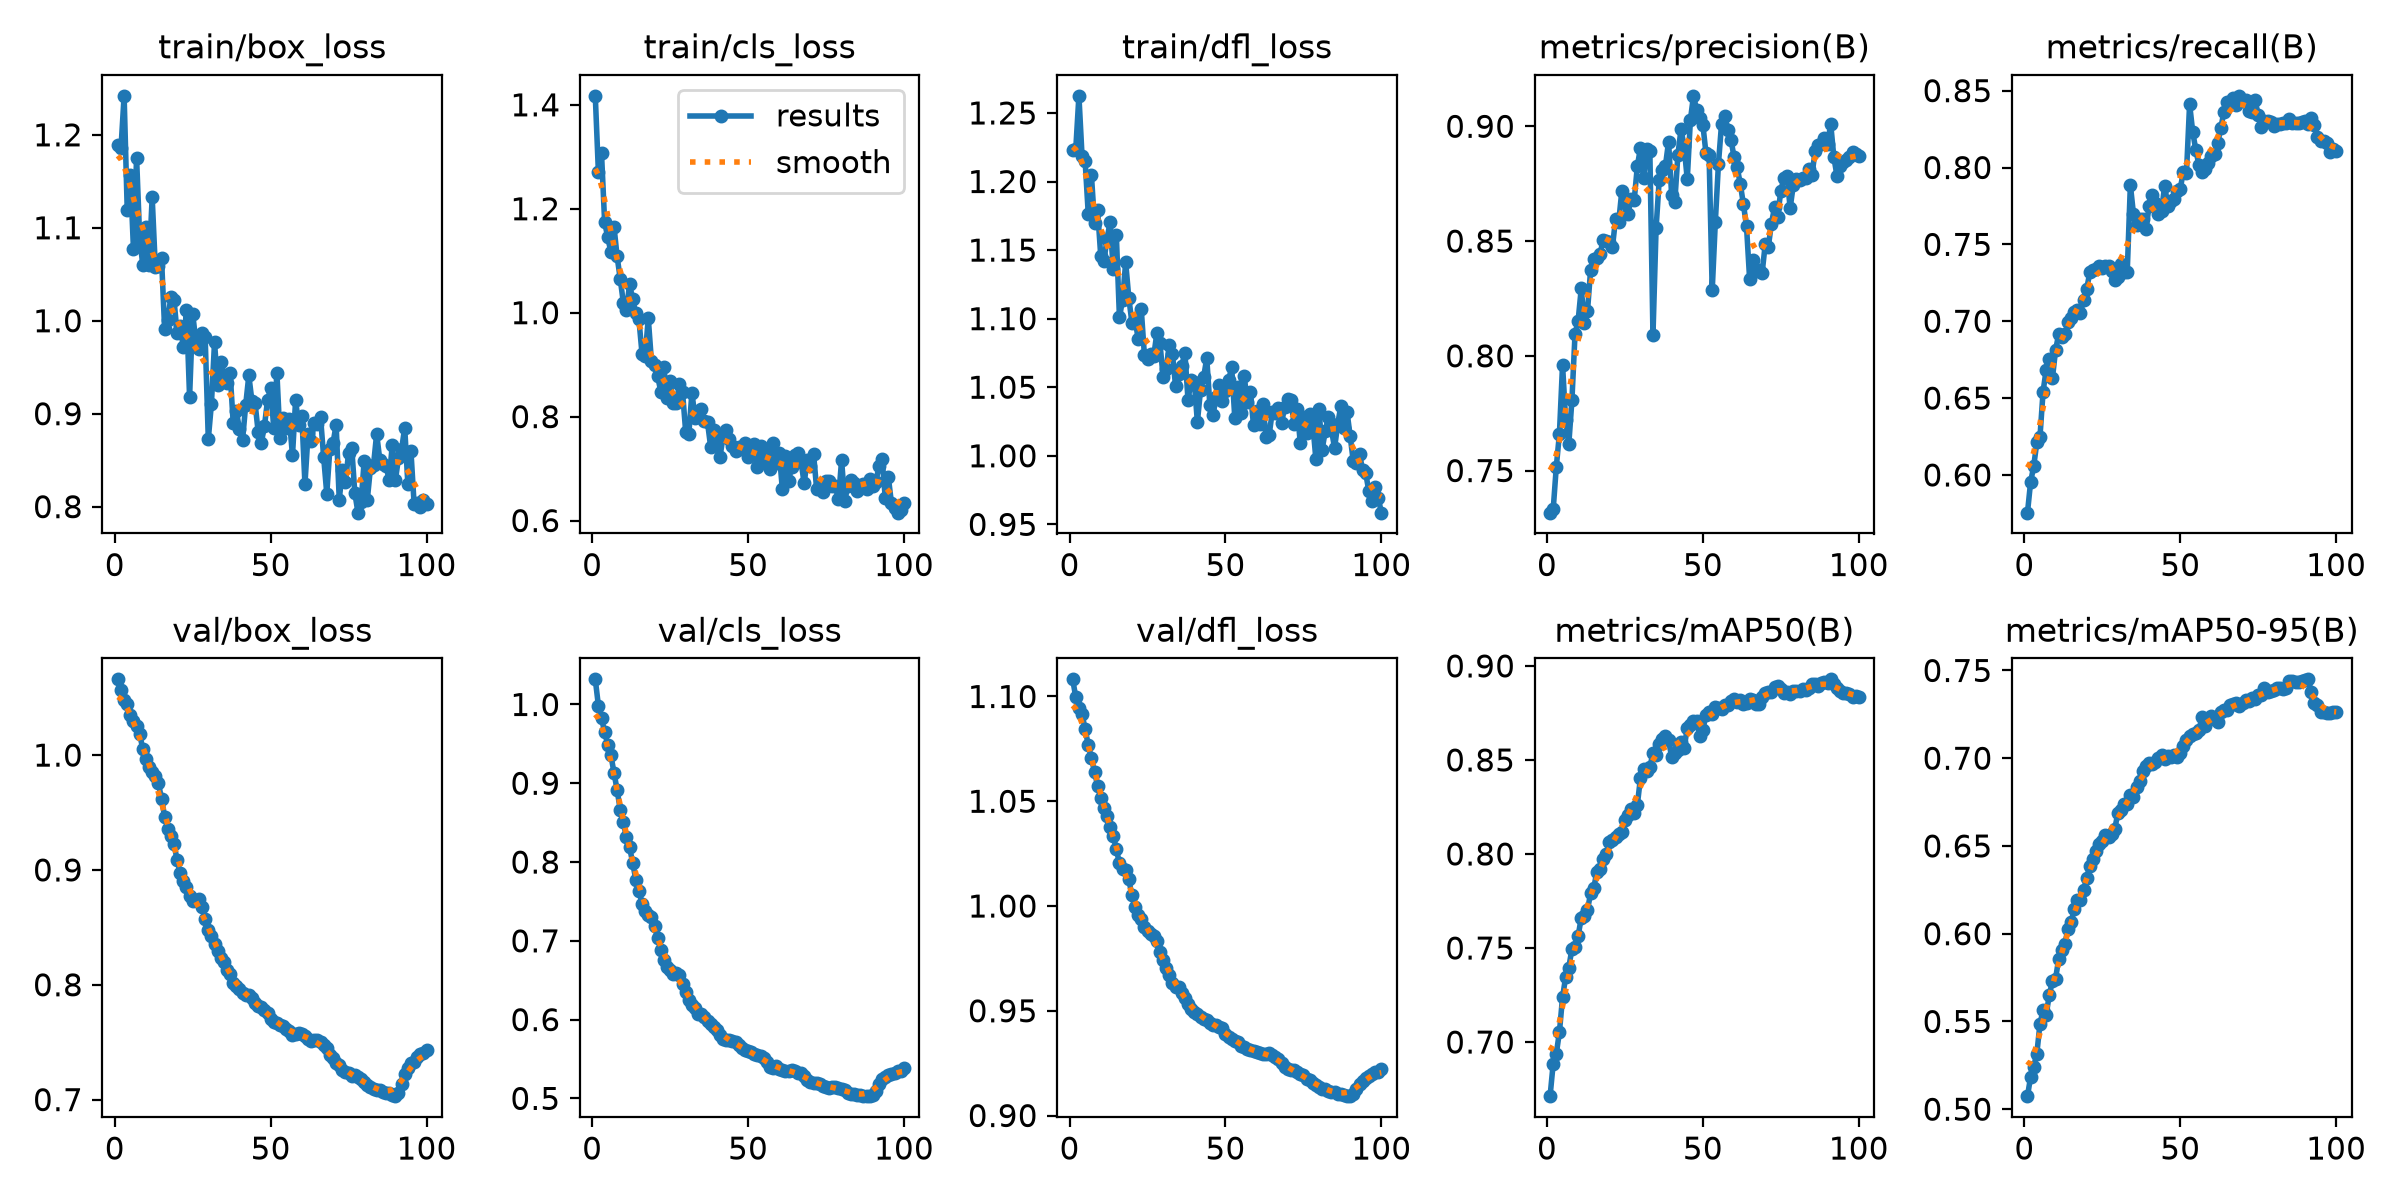

Source data for this figure (header and first rows):
epoch, time, train/box_loss, train/cls_loss, train/dfl_loss, metrics/precision(B), metrics/recall(B), metrics/mAP50(B), metrics/mAP50-95(B), val/box_loss, val/cls_loss, val/dfl_loss, lr/pg0, lr/pg1, lr/pg2
1, 5.966, 1.189, 1.417, 1.223, 0.7317, 0.5755, 0.6712, 0.5074, 1.066, 1.032, 1.108, 8.33e-06, 8.33e-06, 8.33e-06
2, 9.217, 1.186, 1.271, 1.224, 0.7331, 0.5953, 0.6885, 0.5184, 1.057, 0.9986, 1.1, 1.76733e-05, 1.76733e-05, 1.76733e-05
3, 12.32, 1.242, 1.307, 1.262, 0.7517, 0.6057, 0.6938, 0.5242, 1.048, 0.9824, 1.095, 2.68281e-05, 2.68281e-05, 2.68281e-05
4, 16.03, 1.119, 1.174, 1.219, 0.7661, 0.6212, 0.7053, 0.5316, 1.044, 0.965, 1.091, 3.57944e-05, 3.57944e-05, 3.57944e-05
5, 19.6, 1.157, 1.145, 1.215, 0.7961, 0.6245, 0.7237, 0.5485, 1.035, 0.949, 1.084, 4.45722e-05, 4.45722e-05, 4.45722e-05
6, 23.12, 1.077, 1.117, 1.176, 0.7719, 0.6542, 0.7347, 0.5564, 1.029, 0.9358, 1.077, 5.31615e-05, 5.31615e-05, 5.31615e-05
7, 27.8, 1.175, 1.166, 1.205, 0.7614, 0.6685, 0.7396, 0.5538, 1.025, 0.9135, 1.071, 6.15623e-05, 6.15623e-05, 6.15623e-05
8, 32.54, 1.089, 1.108, 1.17, 0.7806, 0.6754, 0.7494, 0.5652, 1.018, 0.8914, 1.064, 6.97746e-05, 6.97746e-05, 6.97746e-05
9, 37.33, 1.06, 1.065, 1.179, 0.8095, 0.663, 0.7505, 0.5728, 1.005, 0.8665, 1.057, 7.77984e-05, 7.77984e-05, 7.77984e-05
10, 41.86, 1.1, 1.019, 1.146, 0.8153, 0.681, 0.7564, 0.5743, 0.9964, 0.8502, 1.052, 8.56337e-05, 8.56337e-05, 8.56337e-05
11, 46.44, 1.06, 1.004, 1.142, 0.8294, 0.6916, 0.7661, 0.5855, 0.9899, 0.8312, 1.047, 9.32805e-05, 9.32805e-05, 9.32805e-05
12, 51.17, 1.133, 1.055, 1.158, 0.8144, 0.6895, 0.7673, 0.5904, 0.9849, 0.8187, 1.043, 0.0001007, 0.0001007, 0.0001007
13, 55.81, 1.058, 1.026, 1.171, 0.8195, 0.6914, 0.7703, 0.5944, 0.9816, 0.7989, 1.038, 0.0001049, 0.0001049, 0.0001049
14, 60.34, 1.059, 0.9985, 1.136, 0.8374, 0.6994, 0.7791, 0.6027, 0.9755, 0.7776, 1.034, 0.0001037, 0.0001037, 0.0001037
15, 64.83, 1.067, 0.9869, 1.161, 0.8423, 0.7022, 0.7818, 0.6066, 0.9621, 0.7638, 1.027, 0.0001025, 0.0001025, 0.0001025
16, 69.37, 0.991, 0.9207, 1.101, 0.8424, 0.7063, 0.7905, 0.6141, 0.9463, 0.7471, 1.02, 0.0001013, 0.0001013, 0.0001013
17, 74.05, 1.001, 0.9168, 1.114, 0.8442, 0.7072, 0.7923, 0.6193, 0.9357, 0.7384, 1.017, 0.0001001, 0.0001001, 0.0001001
18, 77.73, 1.026, 0.9893, 1.141, 0.8504, 0.7057, 0.7972, 0.6194, 0.9298, 0.7331, 1.017, 9.89723e-05, 9.89723e-05, 9.89723e-05
19, 81.07, 1.023, 0.9074, 1.115, 0.8501, 0.7138, 0.8, 0.6246, 0.9227, 0.73, 1.013, 9.77942e-05, 9.77942e-05, 9.77942e-05
20, 84.24, 0.9867, 0.9, 1.097, 0.8497, 0.7212, 0.8062, 0.6318, 0.9084, 0.7183, 1.005, 9.66161e-05, 9.66161e-05, 9.66161e-05
21, 87.33, 0.9938, 0.8784, 1.1, 0.8473, 0.7318, 0.8076, 0.6388, 0.8973, 0.7032, 0.9994, 9.5438e-05, 9.5438e-05, 9.5438e-05
22, 90.48, 0.9713, 0.8481, 1.085, 0.8596, 0.7331, 0.8089, 0.6425, 0.8908, 0.6885, 0.9958, 9.42599e-05, 9.42599e-05, 9.42599e-05
23, 93.46, 1.012, 0.8953, 1.107, 0.8582, 0.7341, 0.8109, 0.6473, 0.8852, 0.6755, 0.9937, 9.30818e-05, 9.30818e-05, 9.30818e-05
24, 96.65, 0.9178, 0.8366, 1.074, 0.8717, 0.7361, 0.8117, 0.6514, 0.877, 0.6673, 0.9898, 9.19037e-05, 9.19037e-05, 9.19037e-05
25, 99.73, 1.008, 0.8685, 1.07, 0.8664, 0.7346, 0.8183, 0.653, 0.8728, 0.6623, 0.9882, 9.07256e-05, 9.07256e-05, 9.07256e-05
26, 102.9, 0.9778, 0.8263, 1.074, 0.8618, 0.7356, 0.8208, 0.6561, 0.8736, 0.658, 0.9868, 8.95475e-05, 8.95475e-05, 8.95475e-05
27, 105.9, 0.9695, 0.8256, 1.073, 0.8685, 0.7358, 0.8239, 0.6552, 0.875, 0.6594, 0.9859, 8.83694e-05, 8.83694e-05, 8.83694e-05
28, 109, 0.9864, 0.8637, 1.089, 0.8681, 0.7324, 0.8218, 0.6569, 0.8678, 0.656, 0.9833, 8.71913e-05, 8.71913e-05, 8.71913e-05
29, 112, 0.9821, 0.8465, 1.082, 0.8827, 0.7271, 0.8262, 0.6598, 0.857, 0.6457, 0.9779, 8.60132e-05, 8.60132e-05, 8.60132e-05
30, 115.1, 0.8726, 0.7705, 1.058, 0.8907, 0.7287, 0.8406, 0.6688, 0.8478, 0.635, 0.9743, 8.48351e-05, 8.48351e-05, 8.48351e-05
31, 118, 0.9106, 0.7665, 1.063, 0.8775, 0.7374, 0.8451, 0.6703, 0.8421, 0.6254, 0.9705, 8.3657e-05, 8.3657e-05, 8.3657e-05
32, 120.9, 0.9767, 0.8462, 1.081, 0.8903, 0.7319, 0.8442, 0.6741, 0.8352, 0.6188, 0.9672, 8.24789e-05, 8.24789e-05, 8.24789e-05
33, 123.9, 0.9304, 0.797, 1.074, 0.8893, 0.7323, 0.8462, 0.6737, 0.8297, 0.6142, 0.9634, 8.13008e-05, 8.13008e-05, 8.13008e-05
34, 126.9, 0.9561, 0.8099, 1.051, 0.809, 0.7886, 0.8536, 0.6788, 0.823, 0.6077, 0.9615, 8.01227e-05, 8.01227e-05, 8.01227e-05
35, 129.9, 0.9412, 0.8148, 1.06, 0.8555, 0.7696, 0.8525, 0.678, 0.8202, 0.6076, 0.9613, 7.89446e-05, 7.89446e-05, 7.89446e-05
36, 132.9, 0.933, 0.7913, 1.066, 0.8766, 0.7627, 0.8583, 0.6837, 0.8129, 0.6027, 0.9587, 7.77665e-05, 7.77665e-05, 7.77665e-05
37, 135.9, 0.9442, 0.7888, 1.075, 0.8811, 0.7664, 0.8611, 0.6871, 0.8091, 0.5988, 0.9563, 7.65884e-05, 7.65884e-05, 7.65884e-05
38, 138.8, 0.8895, 0.7423, 1.04, 0.8828, 0.7667, 0.8628, 0.6928, 0.8011, 0.5948, 0.9532, 7.54103e-05, 7.54103e-05, 7.54103e-05
39, 141.9, 0.9026, 0.7748, 1.055, 0.8932, 0.7602, 0.8606, 0.6957, 0.7989, 0.5907, 0.9508, 7.42322e-05, 7.42322e-05, 7.42322e-05
40, 144.9, 0.8831, 0.7607, 1.054, 0.87, 0.7747, 0.8514, 0.6975, 0.7965, 0.587, 0.9494, 7.30541e-05, 7.30541e-05, 7.30541e-05
41, 147.9, 0.8721, 0.7226, 1.025, 0.8671, 0.7823, 0.8537, 0.6968, 0.7928, 0.5808, 0.9483, 7.1876e-05, 7.1876e-05, 7.1876e-05
42, 151, 0.9097, 0.7619, 1.048, 0.8877, 0.7766, 0.8551, 0.6977, 0.7907, 0.5757, 0.947, 7.06979e-05, 7.06979e-05, 7.06979e-05
43, 154.1, 0.9411, 0.7743, 1.057, 0.8987, 0.7697, 0.8595, 0.7002, 0.7907, 0.574, 0.9461, 6.95198e-05, 6.95198e-05, 6.95198e-05
44, 157.3, 0.9135, 0.7569, 1.071, 0.8912, 0.7715, 0.8564, 0.7016, 0.7883, 0.574, 0.9458, 6.83417e-05, 6.83417e-05, 6.83417e-05
45, 162.1, 0.9113, 0.7427, 1.037, 0.8769, 0.7883, 0.867, 0.6997, 0.7838, 0.5728, 0.944, 6.71636e-05, 6.71636e-05, 6.71636e-05
46, 166.6, 0.8804, 0.7341, 1.03, 0.9027, 0.7752, 0.8688, 0.7012, 0.7815, 0.5712, 0.9434, 6.59855e-05, 6.59855e-05, 6.59855e-05
47, 169.8, 0.8687, 0.7411, 1.043, 0.9133, 0.778, 0.8708, 0.7005, 0.7803, 0.5675, 0.9432, 6.48074e-05, 6.48074e-05, 6.48074e-05
48, 173.6, 0.8864, 0.7369, 1.051, 0.9071, 0.7793, 0.8708, 0.7016, 0.7783, 0.5634, 0.9423, 6.36293e-05, 6.36293e-05, 6.36293e-05
49, 177, 0.9145, 0.7486, 1.04, 0.9034, 0.7844, 0.8626, 0.7006, 0.7755, 0.561, 0.9418, 6.24512e-05, 6.24512e-05, 6.24512e-05
50, 180.5, 0.9272, 0.7225, 1.047, 0.9008, 0.7863, 0.8661, 0.703, 0.7706, 0.5597, 0.9391, 6.12731e-05, 6.12731e-05, 6.12731e-05
51, 184, 0.8842, 0.7364, 1.055, 0.8883, 0.7972, 0.8738, 0.7071, 0.7672, 0.5584, 0.9377, 6.0095e-05, 6.0095e-05, 6.0095e-05
52, 188, 0.9443, 0.7472, 1.064, 0.8874, 0.7966, 0.8754, 0.7106, 0.7668, 0.5562, 0.9367, 5.89169e-05, 5.89169e-05, 5.89169e-05
53, 192.9, 0.874, 0.7026, 1.028, 0.8285, 0.8413, 0.8744, 0.7128, 0.7647, 0.5553, 0.9357, 5.77388e-05, 5.77388e-05, 5.77388e-05
54, 197.8, 0.8958, 0.7435, 1.05, 0.8582, 0.8231, 0.8781, 0.7138, 0.7642, 0.5533, 0.9349, 5.65607e-05, 5.65607e-05, 5.65607e-05
55, 202.6, 0.8843, 0.7126, 1.031, 0.8836, 0.8114, 0.8776, 0.7143, 0.7613, 0.5507, 0.9333, 5.53826e-05, 5.53826e-05, 5.53826e-05
56, 207.5, 0.8947, 0.7278, 1.058, 0.9011, 0.8015, 0.8768, 0.7162, 0.7599, 0.546, 0.9327, 5.42045e-05, 5.42045e-05, 5.42045e-05
57, 212.3, 0.855, 0.6992, 1.039, 0.9043, 0.7973, 0.8795, 0.7233, 0.7561, 0.5403, 0.9316, 5.30264e-05, 5.30264e-05, 5.30264e-05
58, 217.4, 0.9143, 0.7491, 1.047, 0.8983, 0.7988, 0.8792, 0.7185, 0.7572, 0.5391, 0.9315, 5.18483e-05, 5.18483e-05, 5.18483e-05
59, 222.3, 0.8878, 0.7103, 1.022, 0.8942, 0.8027, 0.8814, 0.7218, 0.7584, 0.5407, 0.931, 5.06702e-05, 5.06702e-05, 5.06702e-05
60, 227, 0.8979, 0.7309, 1.033, 0.8867, 0.8077, 0.8822, 0.724, 0.7567, 0.5375, 0.9303, 4.94921e-05, 4.94921e-05, 4.94921e-05
... 40 more rows
